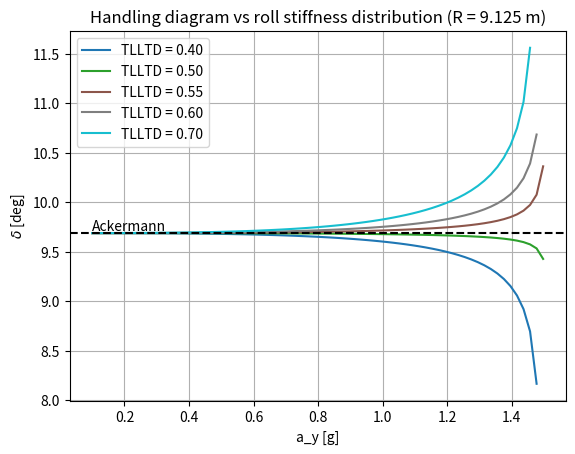
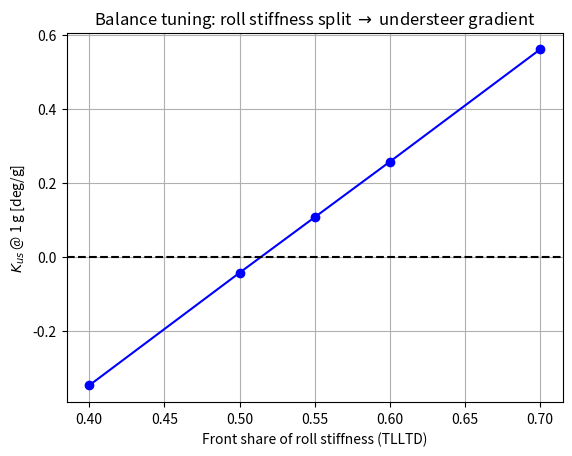
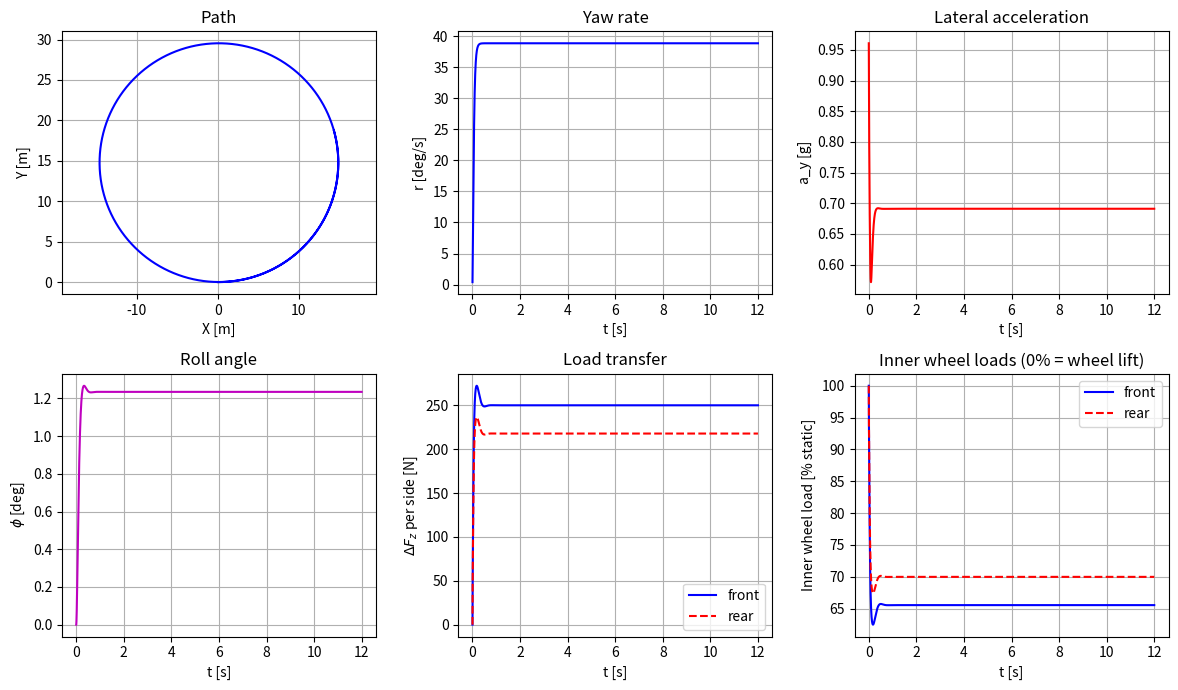

Source code (Python) for these figures, in order:
"""
3-DOF Yaw-Roll Bicycle Model with Lateral Load Transfer (FSAE)
================================================================
DOFs  : lateral, yaw, roll
States: x = [vy, r, phi, p]   (lat. velocity, yaw rate, roll angle, roll rate)
Tires : MF6.1 pure lateral (from 16inx18in_R20_2.tir), load-sensitive

The point of this model: lateral load transfer + tire load sensitivity
creates a REAL understeer gradient that responds to setup (roll stiffness
distribution), unlike the 2-DOF model where a=b & equal C gave Kus = 0.

Equations of motion (phi positive = roll toward outside of a left turn):
  m (vy_dot + Vx r) - ms hs phi_dd            = Fyf + Fyr
  Iz r_dot                                     = a Fyf - b Fyr
  Ixs phi_dd - ms hs (vy_dot + Vx r)           = (ms g hs - Kphi) phi - Cphi p

Per-side load transfer on axle i (outer gains, inner loses):
  dFz_i = (Kphi_i*phi + Cphi_i*p)/t_i  +  ms_i*ay*zRC_i/t_i
          \\_____ elastic (springs/ARB) ____/   \\__ geometric (roll center) __/
"""

import numpy as np
import matplotlib.pyplot as plt
from types import SimpleNamespace


# ------------------- Vehicle parameters -------------------
veh = SimpleNamespace()
veh.m = 296.0       # total mass [kg]
veh.Iz = 250.0       # yaw inertia [kg m^2]
veh.a = 0.7715      # CG to front axle [m]
veh.b = 0.7715      # CG to rear axle [m]
veh.L = veh.a + veh.b

# Roll model
veh.ms = 256.0        # sprung mass [kg] (unsprung folded in - simplification)
veh.Ixs = 120.0        # sprung roll inertia about roll axis [kg m^2]
veh.tf = 1.219       # front track [m]
veh.tr = 1.168       # rear track [m]
veh.hcg = 0.313       # CG height [m]
veh.zRCf = 0.01        # front roll center height [m]
veh.zRCr = 0.014       # rear roll center height [m]
veh.Kphi = 25000.0     # TOTAL roll stiffness [N m/rad] (~1.2 deg/g roll gradient)
veh.TLLTD = 0.55        # front share of roll stiffness (elastic LT distribution)
zeta_roll = 0.6         # roll mode damping ratio

# Derived roll quantities
veh.hs = veh.hcg - (veh.zRCf * veh.b + veh.zRCr * veh.a) / veh.L  # CG above roll axis
Kphi_eff = veh.Kphi - veh.ms * 9.81 * veh.hs                      # incl. gravity destiffening
veh.Cphi = 2 * zeta_roll * np.sqrt(Kphi_eff * veh.Ixs)            # roll damping [N m s/rad]

print(f'CG height above roll axis hs = {veh.hs:.3f} m')
print(f'Roll gradient = {(veh.ms*veh.hs*9.81/Kphi_eff)*180/np.pi:.2f} deg/g, '
      f'roll mode ~ {np.sqrt(Kphi_eff/veh.Ixs)/2/np.pi:.1f} Hz')


# ------------------- Tire model (MF6.1 lateral) -------------------
tire = SimpleNamespace()
tire.Fz0 = 667.0
tire.PCY1 = 1.5
tire.PDY1 = 2.4103
tire.PDY2 = -0.2076
tire.PEY1 = -0.0030776
tire.PEY2 = -0.0037438
tire.PEY3 = 11.8254
tire.PKY1 = -74.1177
tire.PKY2 = 3.8205
tire.PKY4 = 2.0
tire.PHY1 = 0.00020521
tire.PHY2 = 0.00037151
tire.PVY1 = 0.041439
tire.PVY2 = 0.014071
tire.LMUY = 0.65   # TTC belt -> asphalt friction scaling
tire.LKY = 1.0


def mf61_fy(alpha, Fz, tire):
    """MF6.1 pure lateral force (zero camber, nominal pressure), ISO sign
    convention as fitted (PKY1 < 0: positive slip -> negative Fy)."""
    Fz = max(Fz, 1.0)
    dfz = (Fz - tire.Fz0) / tire.Fz0
    SHy = tire.PHY1 + tire.PHY2 * dfz
    SVy = Fz * (tire.PVY1 + tire.PVY2 * dfz) * tire.LMUY
    aly = alpha + SHy
    Cy = tire.PCY1
    Dy = (tire.PDY1 + tire.PDY2 * dfz) * tire.LMUY * Fz
    Ey = min((tire.PEY1 + tire.PEY2 * dfz) * (1 - tire.PEY3 * np.sign(aly)), 1)
    By = (tire.PKY1 * tire.Fz0 * np.sin(tire.PKY4 * np.arctan(Fz / (tire.PKY2 * tire.Fz0)))
          * tire.LKY / (Cy * Dy))
    Fy = Dy * np.sin(Cy * np.arctan(By * aly - Ey * (By * aly - np.arctan(By * aly)))) + SVy
    return Fy


def mf61_kya(Fz, tire):
    """Cornering stiffness magnitude [N/rad per tire]"""
    return abs(tire.PKY1 * tire.Fz0 * np.sin(tire.PKY4 * np.arctan(Fz / (tire.PKY2 * tire.Fz0))) * tire.LKY)


Fz_st = veh.m * 9.81 / 4   # static per-tire load [N]
print(f'Static wheel load {Fz_st:.0f} N, axle stiffness {2*mf61_kya(Fz_st, tire):.0f} N/rad\n')


def fy_axle_lt(alpha, FzI, FzO, tire):
    """Axle lateral force, vehicle convention, inner + outer tire."""
    Fy = 0.0
    if FzI > 0:
        Fy += mf61_fy(-alpha, FzI, tire)
    Fy += mf61_fy(-alpha, FzO, tire)
    return Fy


def invert_axle_lt(F_req, FzI, FzO, tire):
    """Slip angle producing axle force F_req at loads (FzI, FzO).
    Returns None if F_req exceeds the axle peak."""
    gr = np.linspace(0, 0.35, 800)
    Fy = np.array([fy_axle_lt(al, FzI, FzO, tire) for al in gr])
    ipk = np.argmax(Fy)
    Fpk = Fy[ipk]
    if F_req > Fpk:
        return None
    lo, hi = 0.0, gr[ipk]
    for _ in range(55):
        mid = 0.5 * (lo + hi)
        if fy_axle_lt(mid, FzI, FzO, tire) < F_req:
            lo = mid
        else:
            hi = mid
    return 0.5 * (lo + hi)


def ss_corner(ay, R, TLLTD, veh, tire, Fz_st):
    """Steady-state cornering solution at lateral accel ay on radius R.
    Returns [delta, alpha_f, alpha_r, phi] or None if beyond grip limit."""
    g = 9.81
    Kphi_eff = veh.Kphi - veh.ms * g * veh.hs
    phi = veh.ms * veh.hs * ay / Kphi_eff
    Kf = TLLTD * veh.Kphi
    Kr = (1 - TLLTD) * veh.Kphi
    dFf = Kf * phi / veh.tf + veh.ms * (veh.b / veh.L) * ay * veh.zRCf / veh.tf
    dFr = Kr * phi / veh.tr + veh.ms * (veh.a / veh.L) * ay * veh.zRCr / veh.tr
    FzfI = max(Fz_st - dFf, 0)
    FzfO = 2 * Fz_st - FzfI
    FzrI = max(Fz_st - dFr, 0)
    FzrO = 2 * Fz_st - FzrI
    Ff_req = (veh.b / veh.L) * veh.m * ay
    Fr_req = (veh.a / veh.L) * veh.m * ay
    af = invert_axle_lt(Ff_req, FzfI, FzfO, tire)
    ar = invert_axle_lt(Fr_req, FzrI, FzrO, tire)
    if af is None or ar is None:
        return None
    Vx = np.sqrt(ay * R)
    r = Vx / R
    vy = veh.b * r - ar * Vx
    delta = af + (vy + veh.a * r) / Vx
    return np.array([delta, af, ar, phi])


def yawroll_deriv(x, delta, Vx, veh, tire, Fz_st, ay_prev):
    """State derivative of the 3-DOF yaw-roll model.
    x = [vy, r, phi, p, psi, X, Y]. ay_prev feeds the geometric load
    transfer term (explicit lag of one step; the term is small and smooth)."""
    g = 9.81
    vy, r, phi, p, psi = x[0], x[1], x[2], x[3], x[4]

    # Slip angles
    af = delta - (vy + veh.a * r) / Vx
    ar = -(vy - veh.b * r) / Vx

    # Load transfer (elastic from roll state, geometric from ay)
    Kf = veh.TLLTD * veh.Kphi
    Kr = (1 - veh.TLLTD) * veh.Kphi
    Cf = veh.TLLTD * veh.Cphi
    Cr = (1 - veh.TLLTD) * veh.Cphi
    dFf = (Kf * phi + Cf * p) / veh.tf + veh.ms * (veh.b / veh.L) * ay_prev * veh.zRCf / veh.tf
    dFr = (Kr * phi + Cr * p) / veh.tr + veh.ms * (veh.a / veh.L) * ay_prev * veh.zRCr / veh.tr

    # Axle forces with per-tire loads (sign-symmetric: use sign of slip angle)
    Fyf = fy_axle_lt(af, max(Fz_st - abs(dFf), 0), min(2 * Fz_st, Fz_st + abs(dFf)), tire)
    Fyr = fy_axle_lt(ar, max(Fz_st - abs(dFr), 0), min(2 * Fz_st, Fz_st + abs(dFr)), tire)

    # Mass matrix solve: unknowns [vy_dot; r_dot; phi_dd]
    M = np.array([
        [veh.m, 0, -veh.ms * veh.hs],
        [0, veh.Iz, 0],
        [-veh.ms * veh.hs, 0, veh.Ixs],
    ])
    rhs = np.array([
        Fyf + Fyr - veh.m * Vx * r,
        veh.a * Fyf - veh.b * Fyr,
        veh.ms * veh.hs * Vx * r + (veh.ms * g * veh.hs - veh.Kphi) * phi - veh.Cphi * p,
    ])
    sol = np.linalg.solve(M, rhs)

    ay = sol[0] + Vx * r
    xdot = np.array([
        sol[0], sol[1], p, sol[2], r,
        Vx * np.cos(psi) - vy * np.sin(psi),
        Vx * np.sin(psi) + vy * np.cos(psi),
    ])
    return xdot, ay, dFf, dFr


# ---------- TEST A: Constant radius, sweep roll stiffness split ----------
# Steady-state cornering on radius R. For each lateral g:
#   roll angle and load transfer follow directly from ay,
#   axle forces are fixed by statics (Fyf = b/L m ay, Fyr = a/L m ay),
#   invert the two-tire axle curve at transferred loads -> slip angles -> delta.
# Repeat for several TLLTD values to see the balance shift.

R = 9.125                                    # FSAE skidpad radius [m]
TLLTD_sweep = [0.40, 0.50, 0.55, 0.60, 0.70]
ay_g = np.linspace(0.1, 1.7, 80)             # lateral g candidates

fig1, ax1 = plt.subplots(num='Constant Radius - Roll Stiffness Split Sweep')
cols = plt.cm.tab10(np.linspace(0, 1, len(TLLTD_sweep)))
Kus_meas = np.full(len(TLLTD_sweep), np.nan)
aylim = np.full(len(TLLTD_sweep), np.nan)

for j, T in enumerate(TLLTD_sweep):
    d = np.full(ay_g.shape, np.nan)
    for i, ayg in enumerate(ay_g):
        out = ss_corner(ayg * 9.81, R, T, veh, tire, Fz_st)
        if out is None:
            aylim[j] = ayg
            break
        d[i] = out[0]
    ok = ~np.isnan(d)
    ax1.plot(ay_g[ok], d[ok] * 180 / np.pi, color=cols[j], linewidth=1.5,
              label=f'TLLTD = {T:.2f}')
    # gradient around 1.0 g
    d1 = ss_corner(0.9 * 9.81, R, T, veh, tire, Fz_st)
    d2 = ss_corner(1.1 * 9.81, R, T, veh, tire, Fz_st)
    if d1 is not None and d2 is not None:
        Kus_meas[j] = (d2[0] - d1[0]) / (0.2 * 9.81)

ax1.axhline(veh.L / R * 180 / np.pi, color='k', linestyle='--', label='_nolegend_')
ax1.text(ay_g[0], veh.L / R * 180 / np.pi, 'Ackermann', va='bottom')
ax1.grid(True)
ax1.set_xlabel('a_y [g]')
ax1.set_ylabel(r'$\delta$ [deg]')
ax1.set_title(f'Handling diagram vs roll stiffness distribution (R = {R:.3f} m)')
ax1.legend(loc='upper left')

fig2, ax2 = plt.subplots(num='Understeer Gradient vs TLLTD')
ax2.plot(TLLTD_sweep, Kus_meas * 9.81 * 180 / np.pi, 'bo-', linewidth=1.5)
ax2.axhline(0, color='k', linestyle='--')
ax2.grid(True)
ax2.set_xlabel('Front share of roll stiffness (TLLTD)')
ax2.set_ylabel(r'$K_{us}$ @ 1 g [deg/g]')
ax2.set_title(r'Balance tuning: roll stiffness split $\rightarrow$ understeer gradient')

for j, T in enumerate(TLLTD_sweep):
    print(f'TLLTD {T:.2f} : K_us = {Kus_meas[j]*9.81*180/np.pi:+6.3f} deg/g,  '
          f'grip limit ~ {aylim[j]:.2f} g')


# ---------- TEST B: Open-loop constant speed + constant steer ----------
# Time-domain 3-DOF simulation with nonlinear tires and dynamic load
# transfer. Constant Vx, constant delta, applied from straight running.

Vx_test = 10.0                    # [m/s]
delta_test = 6 * np.pi / 180      # [rad]
T_end, dt = 12.0, 0.001           # roll mode is ~5.5 Hz -> smaller dt than 2-DOF
t = np.arange(0, T_end + dt, dt)

x = np.zeros(7)                   # [vy; r; phi; p; psi; X; Y]
ay_prev = 0.0
log = np.zeros((len(t), 10))

for k in range(len(t)):
    xdot, ay, dFf, dFr = yawroll_deriv(x, delta_test, Vx_test, veh, tire, Fz_st, ay_prev)
    x = x + dt * xdot
    ay_prev = ay
    log[k, :] = [x[0], x[1], x[2], x[3], x[4], x[5], x[6], ay, dFf, dFr]

fig3, axes = plt.subplots(2, 3, num='3-DOF Open-Loop Constant Steer', figsize=(12, 7))

ax = axes[0, 0]
ax.plot(log[:, 5], log[:, 6], 'b')
ax.axis('equal')
ax.grid(True)
ax.set_xlabel('X [m]')
ax.set_ylabel('Y [m]')
ax.set_title('Path')

ax = axes[0, 1]
ax.plot(t, log[:, 1] * 180 / np.pi, 'b')
ax.grid(True)
ax.set_xlabel('t [s]')
ax.set_ylabel('r [deg/s]')
ax.set_title('Yaw rate')

ax = axes[0, 2]
ax.plot(t, log[:, 7] / 9.81, 'r')
ax.grid(True)
ax.set_xlabel('t [s]')
ax.set_ylabel('a_y [g]')
ax.set_title('Lateral acceleration')

ax = axes[1, 0]
ax.plot(t, log[:, 2] * 180 / np.pi, 'm')
ax.grid(True)
ax.set_xlabel('t [s]')
ax.set_ylabel(r'$\phi$ [deg]')
ax.set_title('Roll angle')

ax = axes[1, 1]
ax.plot(t, log[:, 8], 'b', label='front')
ax.plot(t, log[:, 9], 'r--', label='rear')
ax.grid(True)
ax.set_xlabel('t [s]')
ax.set_ylabel(r'$\Delta F_z$ per side [N]')
ax.set_title('Load transfer')
ax.legend(loc='lower right')

ax = axes[1, 2]
ax.plot(t, (Fz_st - log[:, 8]) / Fz_st * 100, 'b', label='front')
ax.plot(t, (Fz_st - log[:, 9]) / Fz_st * 100, 'r--', label='rear')
ax.grid(True)
ax.set_xlabel('t [s]')
ax.set_ylabel('Inner wheel load [% static]')
ax.set_title('Inner wheel loads (0% = wheel lift)')
ax.legend()

fig3.tight_layout()
plt.show()
